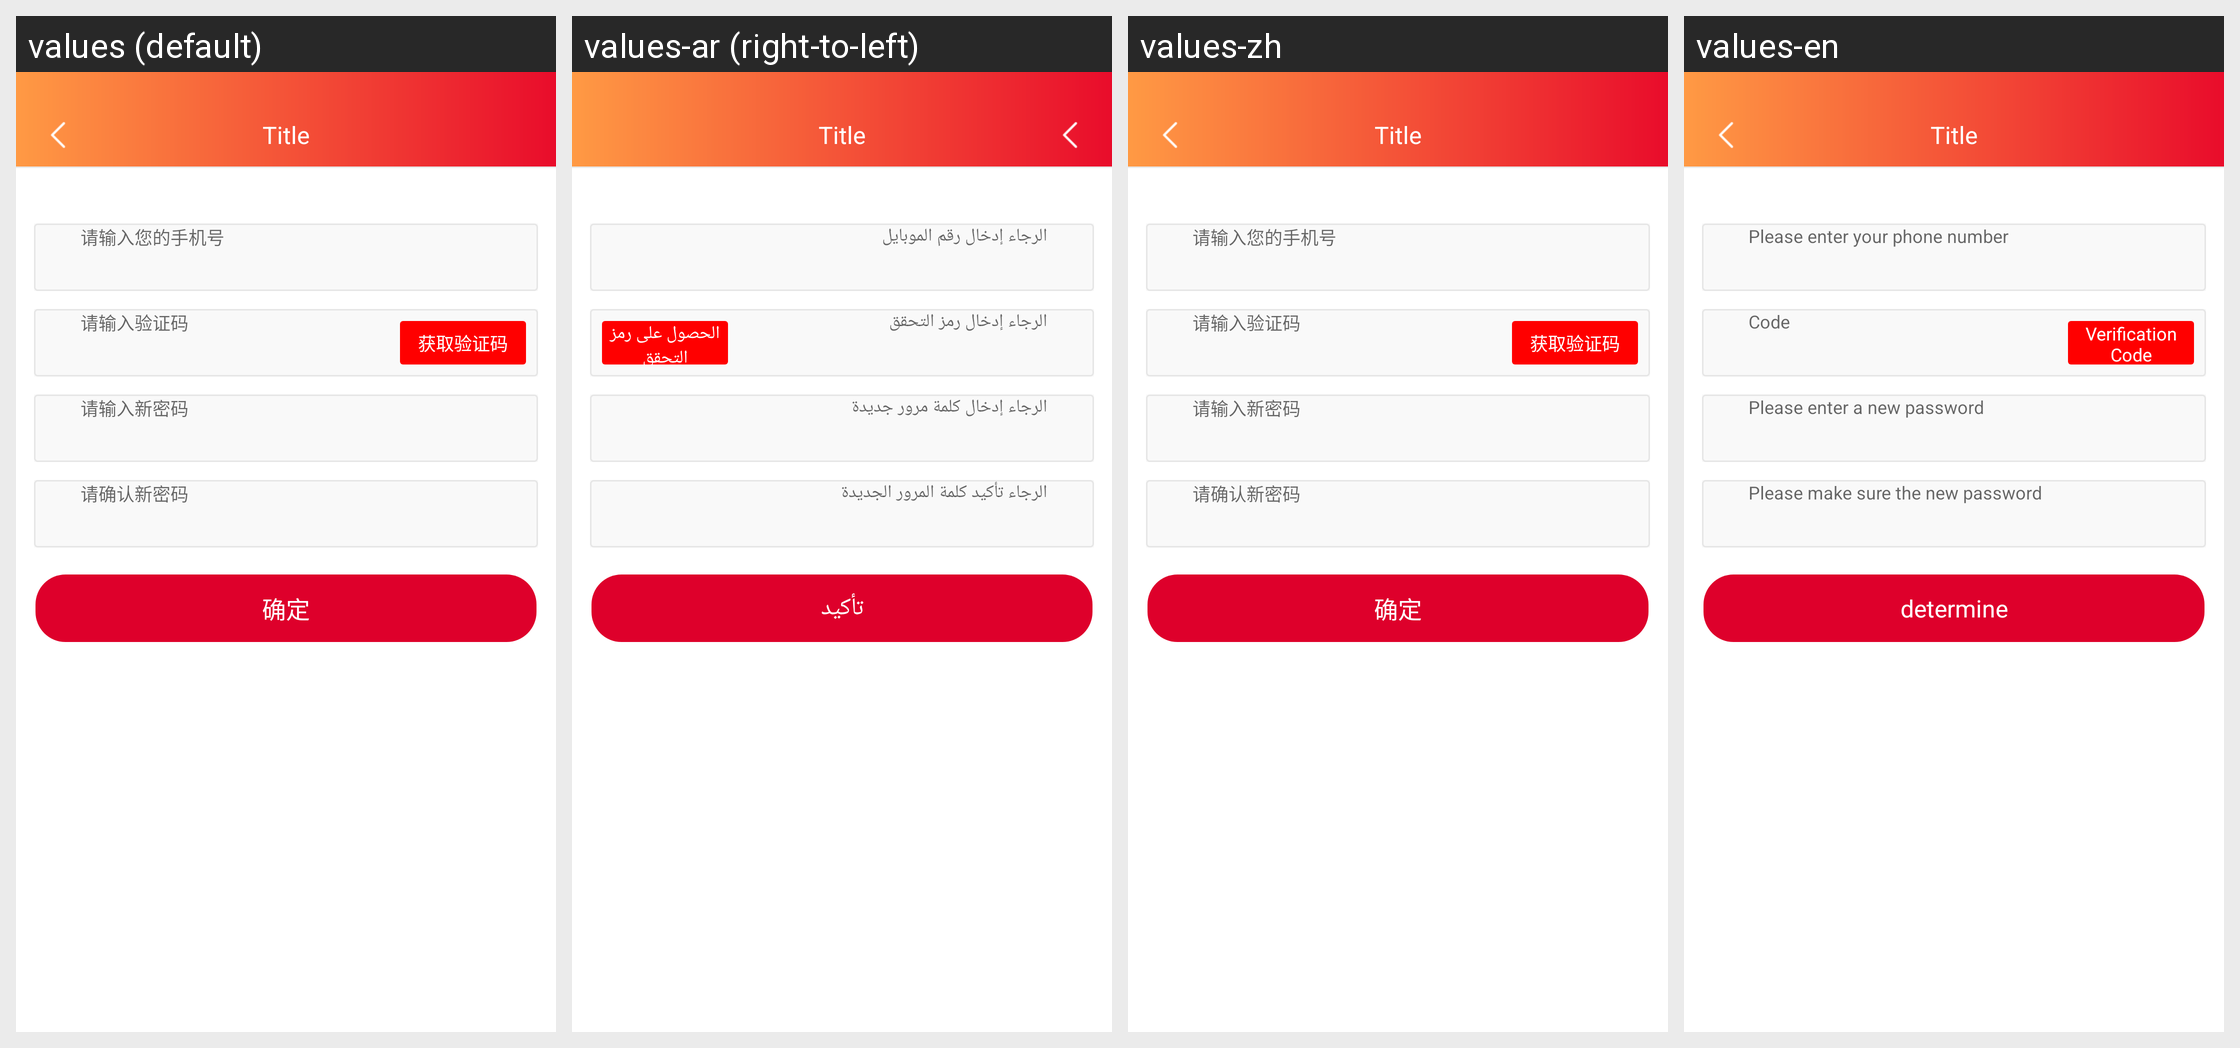

Translations of the strings shown on this Android screen, per locale in the grid:
Android screen res/layout/activity_forget_pass.xml rendered under 4 locales, left to right: values (default), values-ar (right-to-left), values-zh, values-en. Device: Nexus 5 (rendered at 1080×1920; each locale shown at half size, 540×960, under a caption strip naming it); theme AppTheme.
Strings drawn on this screen, with the default value and each locale's value (text and hints the layout hard-codes, and strings that could not be matched under every locale, appear in the picture but are not listed):

qsrsjh
  values: 请输入您的手机号
  values-ar: الرجاء إدخال رقم الموبايل
  values-zh: 请输入您的手机号
  values-en: Please enter your phone number

yanzhengm
  values: 请输入验证码
  values-ar: الرجاء إدخال رمز التحقق
  values-zh: 请输入验证码
  values-en: Code

huoquyanzm
  values: 获取验证码
  values-ar: الحصول على رمز التحقق
  values-zh: 获取验证码
  values-en: Verification Code

qing_newPass
  values: 请输入新密码
  values-ar: الرجاء إدخال كلمة مرور جديدة
  values-zh: 请输入新密码
  values-en: Please enter a new password

qing_qrnewPass
  values: 请确认新密码
  values-ar: الرجاء تأكيد كلمة المرور الجديدة
  values-zh: 请确认新密码
  values-en: Please make sure the new password

queding
  values: 确定
  values-ar: تأكيد
  values-zh: 确定
  values-en: determine
